Run: headless pygame with SDL's dummy video driver; simulated clock (each Clock.tick advances the game by its frame time, no real sleeping); random seed 0; keys injected as events and as key.get_pressed() state; no mouse input.
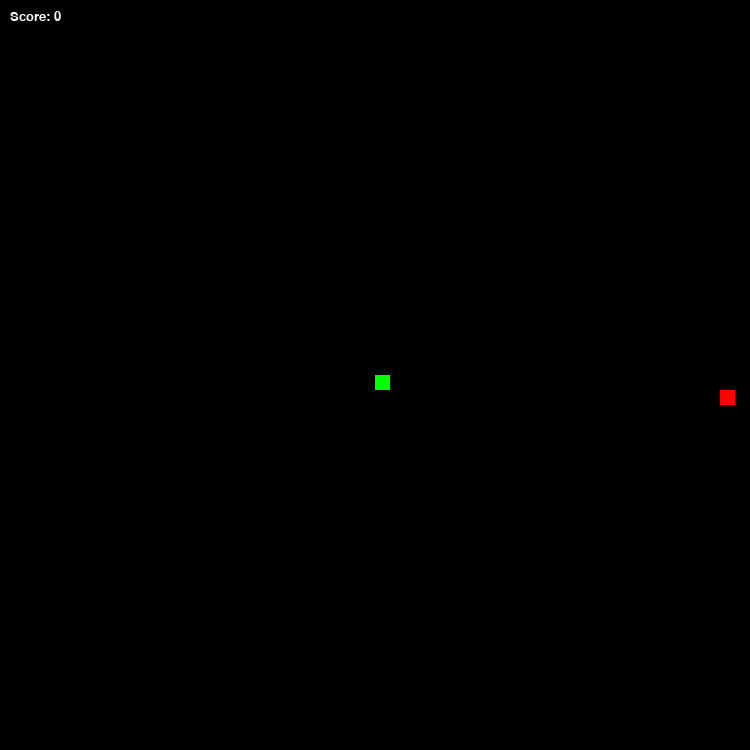
Frame 1 of 4 · flips 1–60 · no input
Frame 2 of 4 · flips 61–180 · tapped SPACE, RETURN · held RIGHT (→), D · screen unchanged from frame 1, image omitted
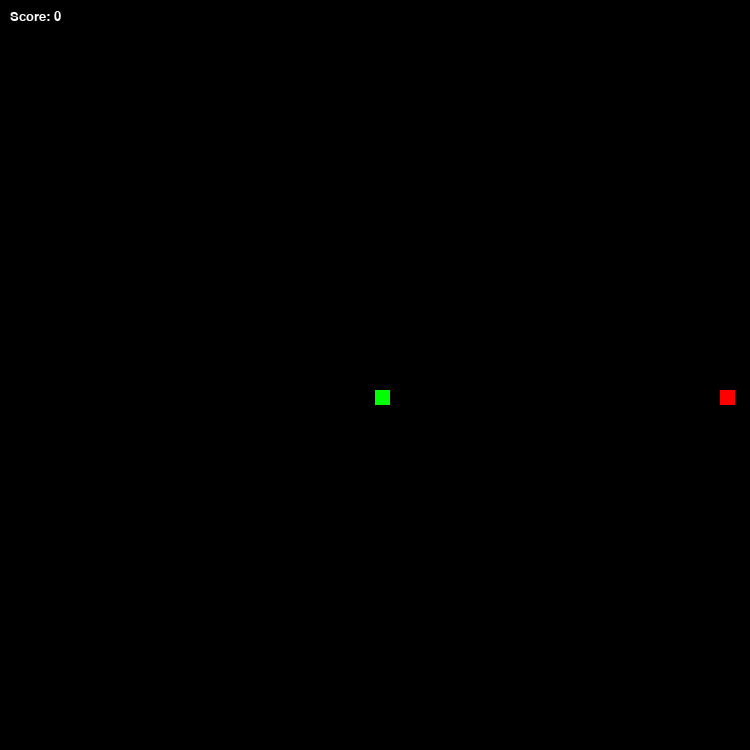
Frame 3 of 4 · flips 181–300 · held DOWN (↓), S
Frame 4 of 4 · flips 301–420 · held LEFT (←), A, UP (↑), W · screen unchanged from frame 3, image omitted

The pygame program that drew these frames:

import pygame
from sys import exit
import random
import time

#variables
WIDTH, HEIGHT = 50, 50
pixels_per_tile = 15
snake_length = 1
snake_body = []
snake_head_x, snake_head_y = WIDTH // 2, HEIGHT // 2
direction = random.choice(["UP", "DOWN", "LEFT", "RIGHT"])
next_direction = direction
speed = 0.15
score = 0
food_x, food_y, food_color = 0, 0, (255, 0, 0)

#initializing pygame
pygame.init()
screen = pygame.display.set_mode((WIDTH * pixels_per_tile, HEIGHT * pixels_per_tile))
pygame.display.set_caption("snake :)")
clock = pygame.time.Clock()
start_time = time.time()
font = pygame.font.SysFont("Arial", 20)

def grow():
    global snake_length, score, speed
    snake_length += 1
    score += 1
    if speed > 0.01:
        speed -= 0.01

def check_collision():
    global snake_body, snake_head_x, snake_head_y, running
    if snake_head_x < 0 or snake_head_x >= WIDTH or snake_head_y < 0 or snake_head_y >= HEIGHT:
        running = False
        return True
    if (snake_head_x, snake_head_y) in snake_body:
        running = False 
        return True
    else:
        return False

def move_snake():
    global snake_head_x, snake_head_y, snake_body, snake_length, direction
    direction = next_direction
    if direction == "UP":
        snake_head_y -= 1
    elif direction == "DOWN":
        snake_head_y += 1
    elif direction == "LEFT":
        snake_head_x -= 1
    elif direction == "RIGHT":
        snake_head_x += 1
    if not check_collision():
        snake_body.append((snake_head_x, snake_head_y))
        if len(snake_body) > snake_length:
            snake_body.pop(0)

def spawn_food():
    while True:
        food_x = random.randint(0, WIDTH - 1)
        food_y = random.randint(0, HEIGHT - 1)
        if (food_x, food_y) not in snake_body and (food_x, food_y) != (snake_head_x, snake_head_y):
            return food_x, food_y
        
def check_food():
    global snake_head_x, snake_head_y, food_x, food_y
    if (snake_head_x, snake_head_y) == (food_x, food_y):
        grow()
        food_x, food_y = spawn_food()


def is_opposite_direction(current_direction, candidate_direction):
    opposites = {
        "UP": "DOWN",
        "DOWN": "UP",
        "LEFT": "RIGHT",
        "RIGHT": "LEFT",
    }
    return opposites[current_direction] == candidate_direction
    
    
if __name__ == "__main__":
    food_x, food_y = spawn_food()
    running = True
    while True:
        for event in pygame.event.get():
            if event.type == pygame.QUIT or (event.type == pygame.KEYDOWN and event.key == pygame.K_ESCAPE):
                pygame.quit()
                exit()
            if event.type == pygame.KEYDOWN:
                queued_direction = None
                if event.key == pygame.K_UP:
                    queued_direction = "UP"
                elif event.key == pygame.K_DOWN:
                    queued_direction = "DOWN"
                elif event.key == pygame.K_LEFT:
                    queued_direction = "LEFT"
                elif event.key == pygame.K_RIGHT:
                    queued_direction = "RIGHT"
                if queued_direction and not is_opposite_direction(direction, queued_direction):
                    next_direction = queued_direction
                elif event.key == pygame.K_SPACE and not running:
                    snake_head_x, snake_head_y = WIDTH // 2, HEIGHT // 2
                    snake_body = []
                    snake_length, score, speed = 1, 0, 0.15
                    direction = random.choice(["UP", "DOWN", "LEFT", "RIGHT"])
                    next_direction = direction
                    food_x, food_y = spawn_food()
                    running = True
                    
        screen.fill((0, 0, 0))
        if running:
            if time.time() - start_time > speed:
                move_snake()
                check_food()
                start_time = time.time()
        
        screen.blit(font.render(f"Score: {score}", True, (255, 255, 255)), (10, 10))
        pygame.draw.rect(screen, food_color, (food_x * pixels_per_tile, food_y * pixels_per_tile, pixels_per_tile, pixels_per_tile))
        for x, y in snake_body:
            pygame.draw.rect(screen, (0, 170, 0), (x * pixels_per_tile, y * pixels_per_tile, pixels_per_tile, pixels_per_tile))
        pygame.draw.rect(screen, (0, 255, 0), (snake_head_x * pixels_per_tile, snake_head_y * pixels_per_tile, pixels_per_tile, pixels_per_tile))
        
        if not running:
            screen.blit(font.render(f"Game Over! Press Space to Restart.", True, (255, 255, 255)), (WIDTH * pixels_per_tile // 2 - 150, HEIGHT * pixels_per_tile // 2 - 10))
            
        pygame.display.flip()
        clock.tick(10)
